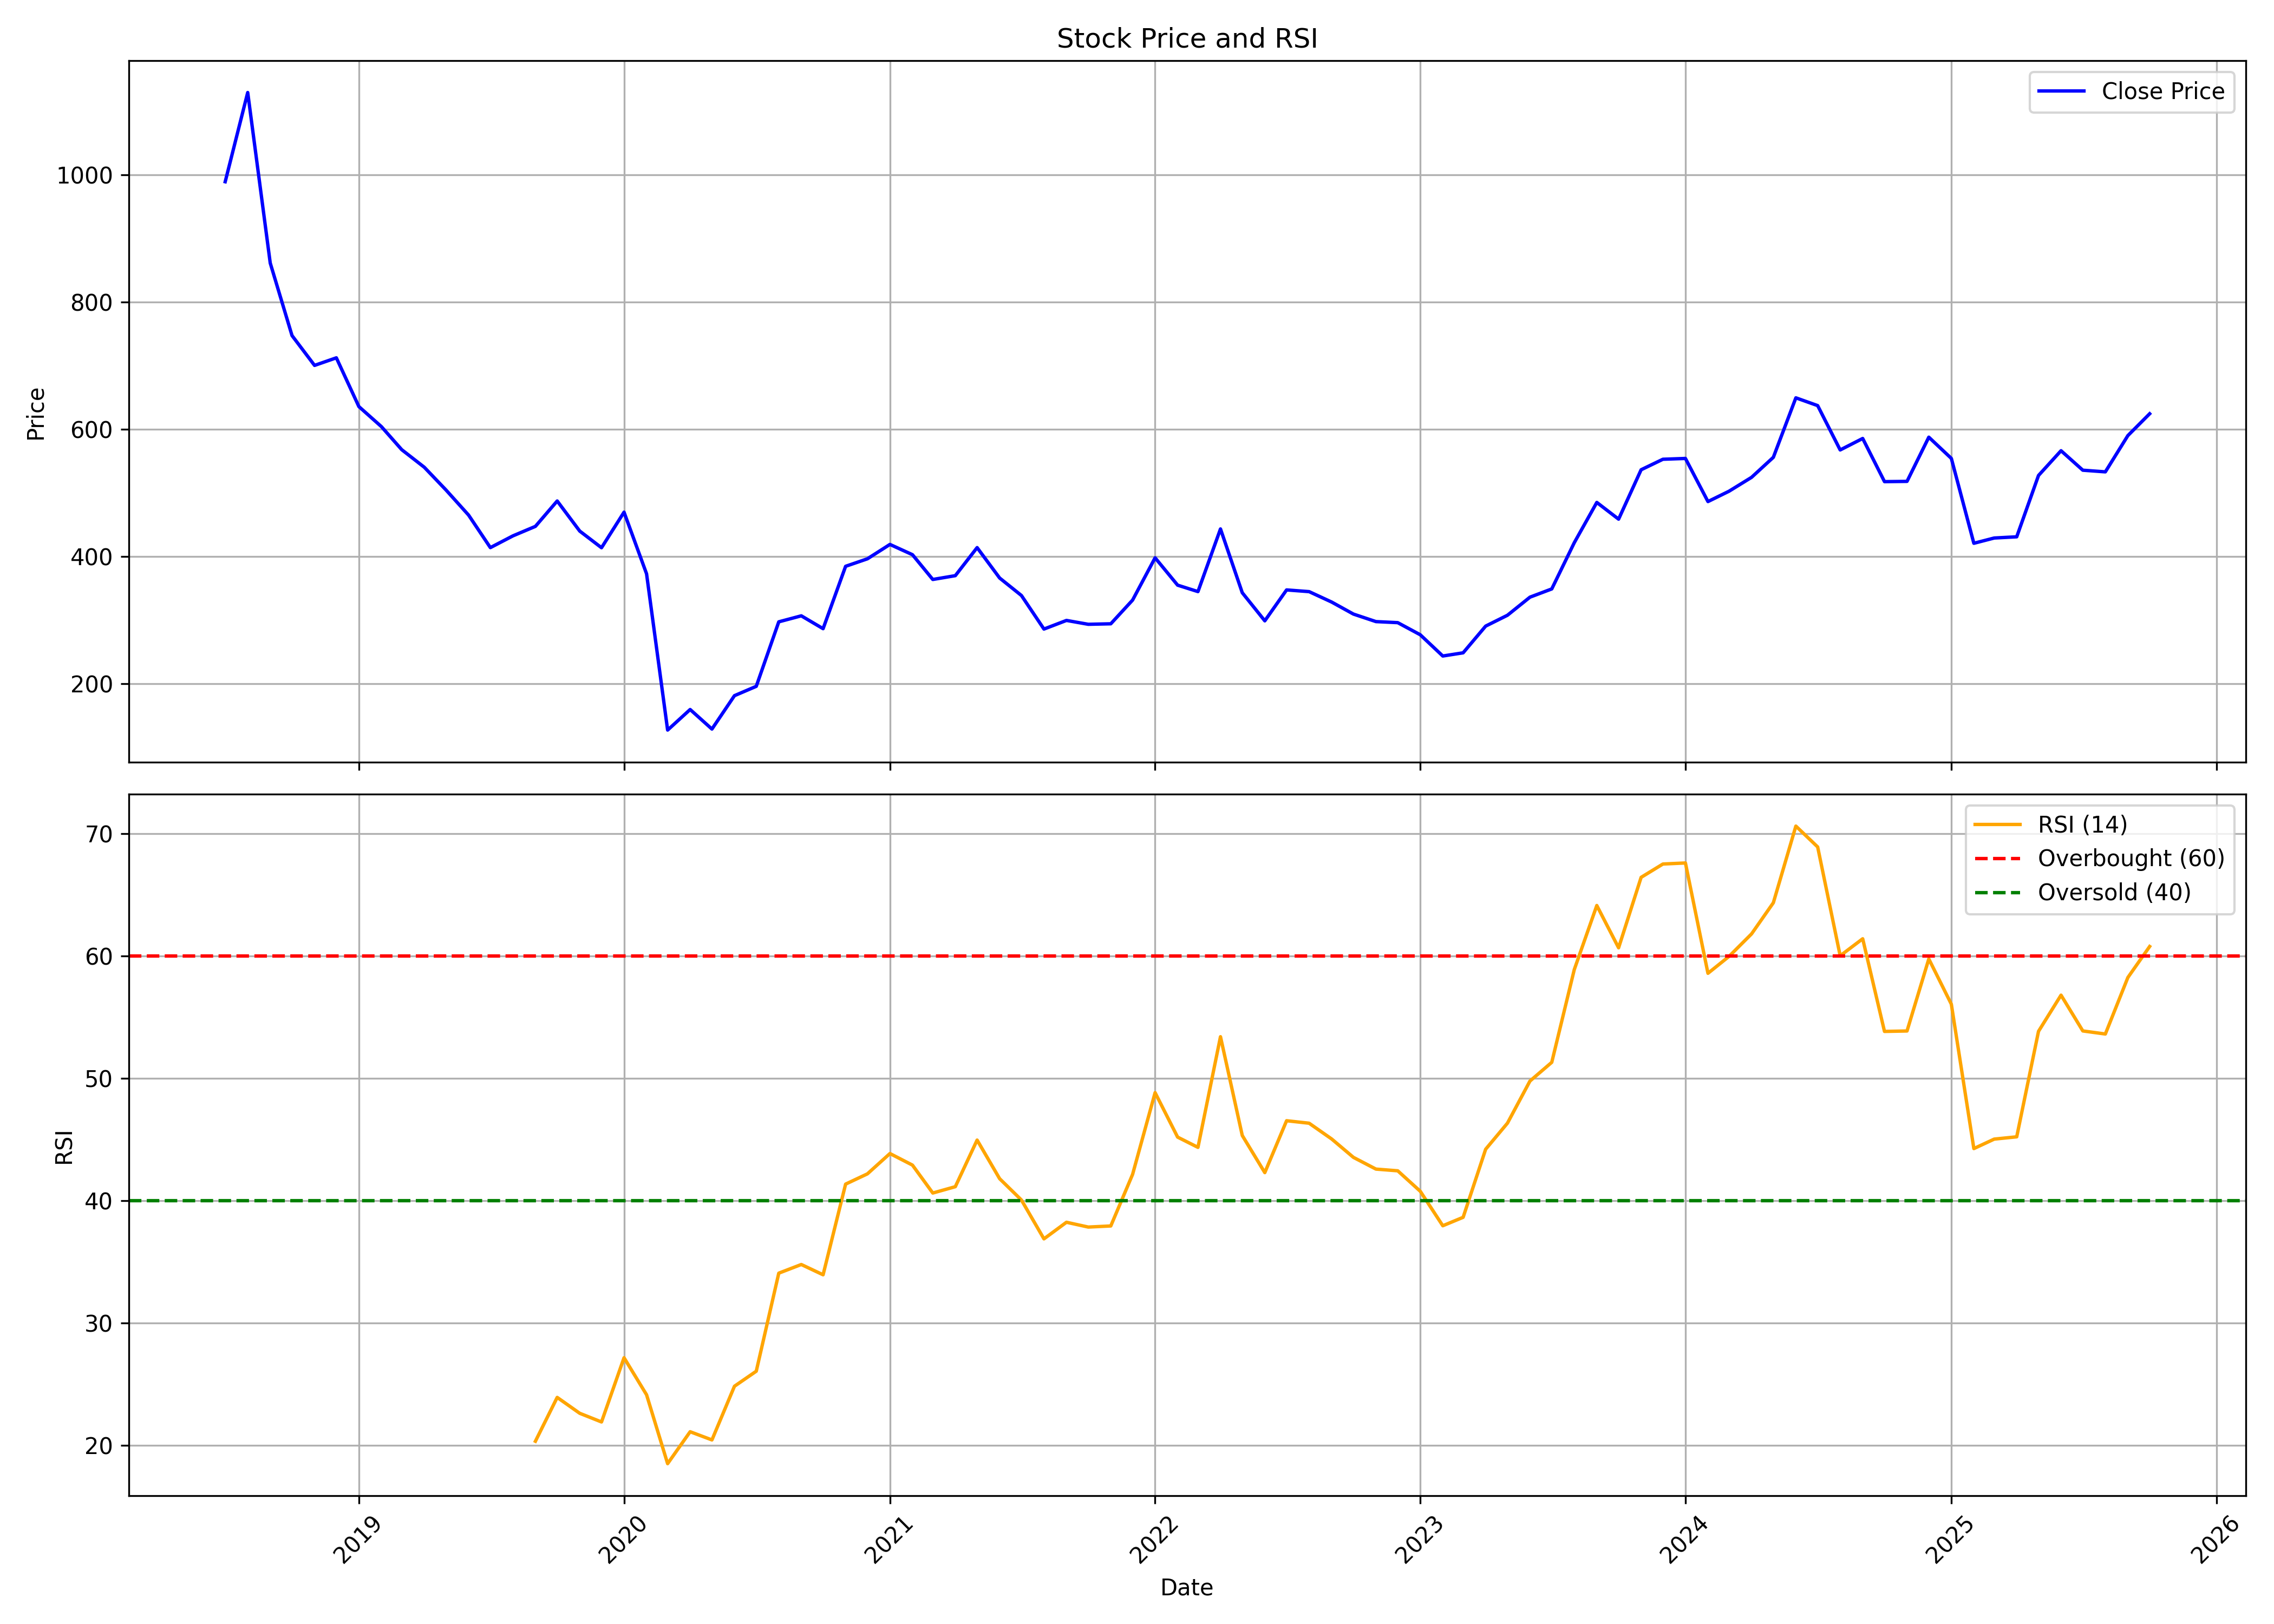

Values plotted in this chart, from the file beside it:
, date, symbol, open, high, low, close, volume, rsi
0, 2018-07-01, VARROC, 1011, 1039, 913.8, 989.5, 3168923, 
1, 2018-08-01, VARROC, 980.9, 1148, 942.2, 1130, 1624052, 
2, 2018-09-01, VARROC, 1142, 1157, 797.1, 861.7, 1947719, 
3, 2018-10-01, VARROC, 858.8, 898, 670, 747.6, 891201, 
4, 2018-11-01, VARROC, 739.1, 837.1, 687, 700.7, 1054853, 
5, 2018-12-01, VARROC, 705.1, 726.2, 624.5, 712.7, 610459, 
6, 2019-01-01, VARROC, 725.2, 733, 615.4, 636, 529489, 
7, 2019-02-01, VARROC, 647.5, 647.8, 554.8, 604.5, 422663, 
8, 2019-03-01, VARROC, 603.5, 651.6, 564.4, 568.3, 538821, 
9, 2019-04-01, VARROC, 574.1, 642.4, 538.8, 540.7, 3005878, 
10, 2019-05-01, VARROC, 540.7, 546, 466.4, 504.8, 1478005, 
11, 2019-06-01, VARROC, 510.3, 510.3, 417.8, 465.4, 1795549, 
12, 2019-07-01, VARROC, 467.1, 484.8, 395.3, 414.3, 1366609, 
13, 2019-08-01, VARROC, 406.3, 458.1, 374.2, 432.7, 912164, 
14, 2019-09-01, VARROC, 436.8, 502.3, 414.1, 447.7, 797061, 20.33
15, 2019-10-01, VARROC, 460.6, 521.7, 422, 487.6, 1158059, 23.91
16, 2019-11-01, VARROC, 488.4, 491.2, 430.1, 440.3, 723182, 22.62
17, 2019-12-01, VARROC, 435.9, 460.7, 406.2, 414.1, 850324, 21.91
18, 2020-01-01, VARROC, 412.4, 519.1, 407.2, 470, 1889144, 27.16
19, 2020-02-01, VARROC, 465.6, 477.5, 359.9, 373.1, 913054, 24.13
20, 2020-03-01, VARROC, 379.3, 394.3, 127.4, 127.4, 2500782, 18.5
21, 2020-04-01, VARROC, 127.8, 159.8, 119.8, 159.8, 5765164, 21.11
22, 2020-05-01, VARROC, 159.8, 159.8, 126.8, 129, 4329816, 20.44
23, 2020-06-01, VARROC, 132.8, 206.6, 132.3, 181.5, 10903759, 24.83
24, 2020-07-01, VARROC, 180.9, 239.9, 176.7, 196.2, 6053233, 26.05
25, 2020-08-01, VARROC, 196.6, 362.6, 194.6, 297.6, 16088315, 34.07
26, 2020-09-01, VARROC, 289.5, 349.4, 270.8, 307, 5231035, 34.78
27, 2020-10-01, VARROC, 307.6, 334.4, 282.8, 286.8, 2899616, 33.93
28, 2020-11-01, VARROC, 288.7, 388.3, 276.7, 384.9, 7761820, 41.35
29, 2020-12-01, VARROC, 386, 443.2, 345.4, 396.7, 5761386, 42.18
30, 2021-01-01, VARROC, 397.4, 446.9, 384.4, 419.3, 3810984, 43.84
31, 2021-02-01, VARROC, 419.3, 476.8, 380.8, 403.2, 3784482, 42.9
32, 2021-03-01, VARROC, 410.2, 423.8, 359.4, 364.2, 3205033, 40.62
33, 2021-04-01, VARROC, 384.3, 397, 335.4, 370.2, 2243744, 41.13
34, 2021-05-01, VARROC, 370.3, 429.2, 362.6, 414.3, 3535087, 44.95
35, 2021-06-01, VARROC, 420, 442.9, 364.5, 366.5, 6463390, 41.79
36, 2021-07-01, VARROC, 366.8, 382.4, 327.6, 339, 3156925, 40.05
37, 2021-08-01, VARROC, 340.4, 342.6, 270.5, 286.2, 3566881, 36.87
38, 2021-09-01, VARROC, 284.5, 319.2, 259.5, 299.8, 12133479, 38.23
39, 2021-10-01, VARROC, 295.7, 332.9, 284.7, 293.7, 10027204, 37.83
40, 2021-11-01, VARROC, 294.5, 317.4, 274.5, 294.5, 7981477, 37.92
41, 2021-12-01, VARROC, 293.5, 351.3, 283.5, 331.8, 9246315, 42.14
42, 2022-01-01, VARROC, 342.1, 457.2, 335.1, 398.3, 28763540, 48.82
43, 2022-02-01, VARROC, 404, 432.7, 337.9, 355.3, 6341550, 45.19
44, 2022-03-01, VARROC, 355.3, 359.2, 285, 345.1, 5290420, 44.35
45, 2022-04-01, VARROC, 347.4, 493, 345.1, 443.6, 28344932, 53.39
46, 2022-05-01, VARROC, 438.2, 462.7, 329.4, 343.3, 24321402, 45.32
47, 2022-06-01, VARROC, 344.4, 352.4, 289.5, 299.2, 5131293, 42.28
48, 2022-07-01, VARROC, 300, 357.4, 294.6, 347.8, 3508310, 46.53
49, 2022-08-01, VARROC, 352.4, 363, 316.9, 345.1, 4819405, 46.32
50, 2022-09-01, VARROC, 344.4, 409.1, 326.9, 328.7, 9957304, 45.04
51, 2022-10-01, VARROC, 331, 342.1, 304.8, 309.8, 9575976, 43.53
52, 2022-11-01, VARROC, 310.4, 311.7, 278.6, 298, 4415824, 42.57
53, 2022-12-01, VARROC, 299.5, 308.3, 282.5, 296.3, 5461508, 42.43
54, 2023-01-01, VARROC, 297.2, 303.7, 271.4, 277.2, 1932599, 40.76
55, 2023-02-01, VARROC, 279.3, 299.5, 239, 243.9, 2877770, 37.94
56, 2023-03-01, VARROC, 244.9, 283.9, 239.2, 248.9, 5140363, 38.63
57, 2023-04-01, VARROC, 249.5, 294.7, 248.6, 290.9, 3413953, 44.2
58, 2023-05-01, VARROC, 290.9, 326.7, 279.7, 307.9, 5272694, 46.33
59, 2023-06-01, VARROC, 308.9, 341, 301, 336.4, 5437366, 49.77
... 28 more rows
